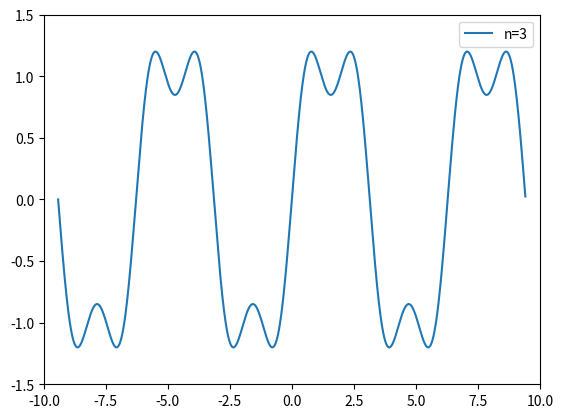

The script that saved this image:
from __future__ import division
import numpy as np
import matplotlib.pyplot as plt

g = []

x = np.arange(-3*np.pi,3*np.pi,0.01)

N= []
#SOMENTE NUMEROS IMPARES
for i in range(0,4):

	if i%2 == 0:
		continue
	else:
		N.append(i)
		


for k in x:
	p =0
	for n in N:
		p = p+(4/np.pi)*((1/n)*np.sin(n*k))
	g.append(p)


plt.plot(x,g,label= 'n=3')

plt.xlim(-10,10)
plt.ylim(-1.5,1.5)
plt.legend()
plt.show()

